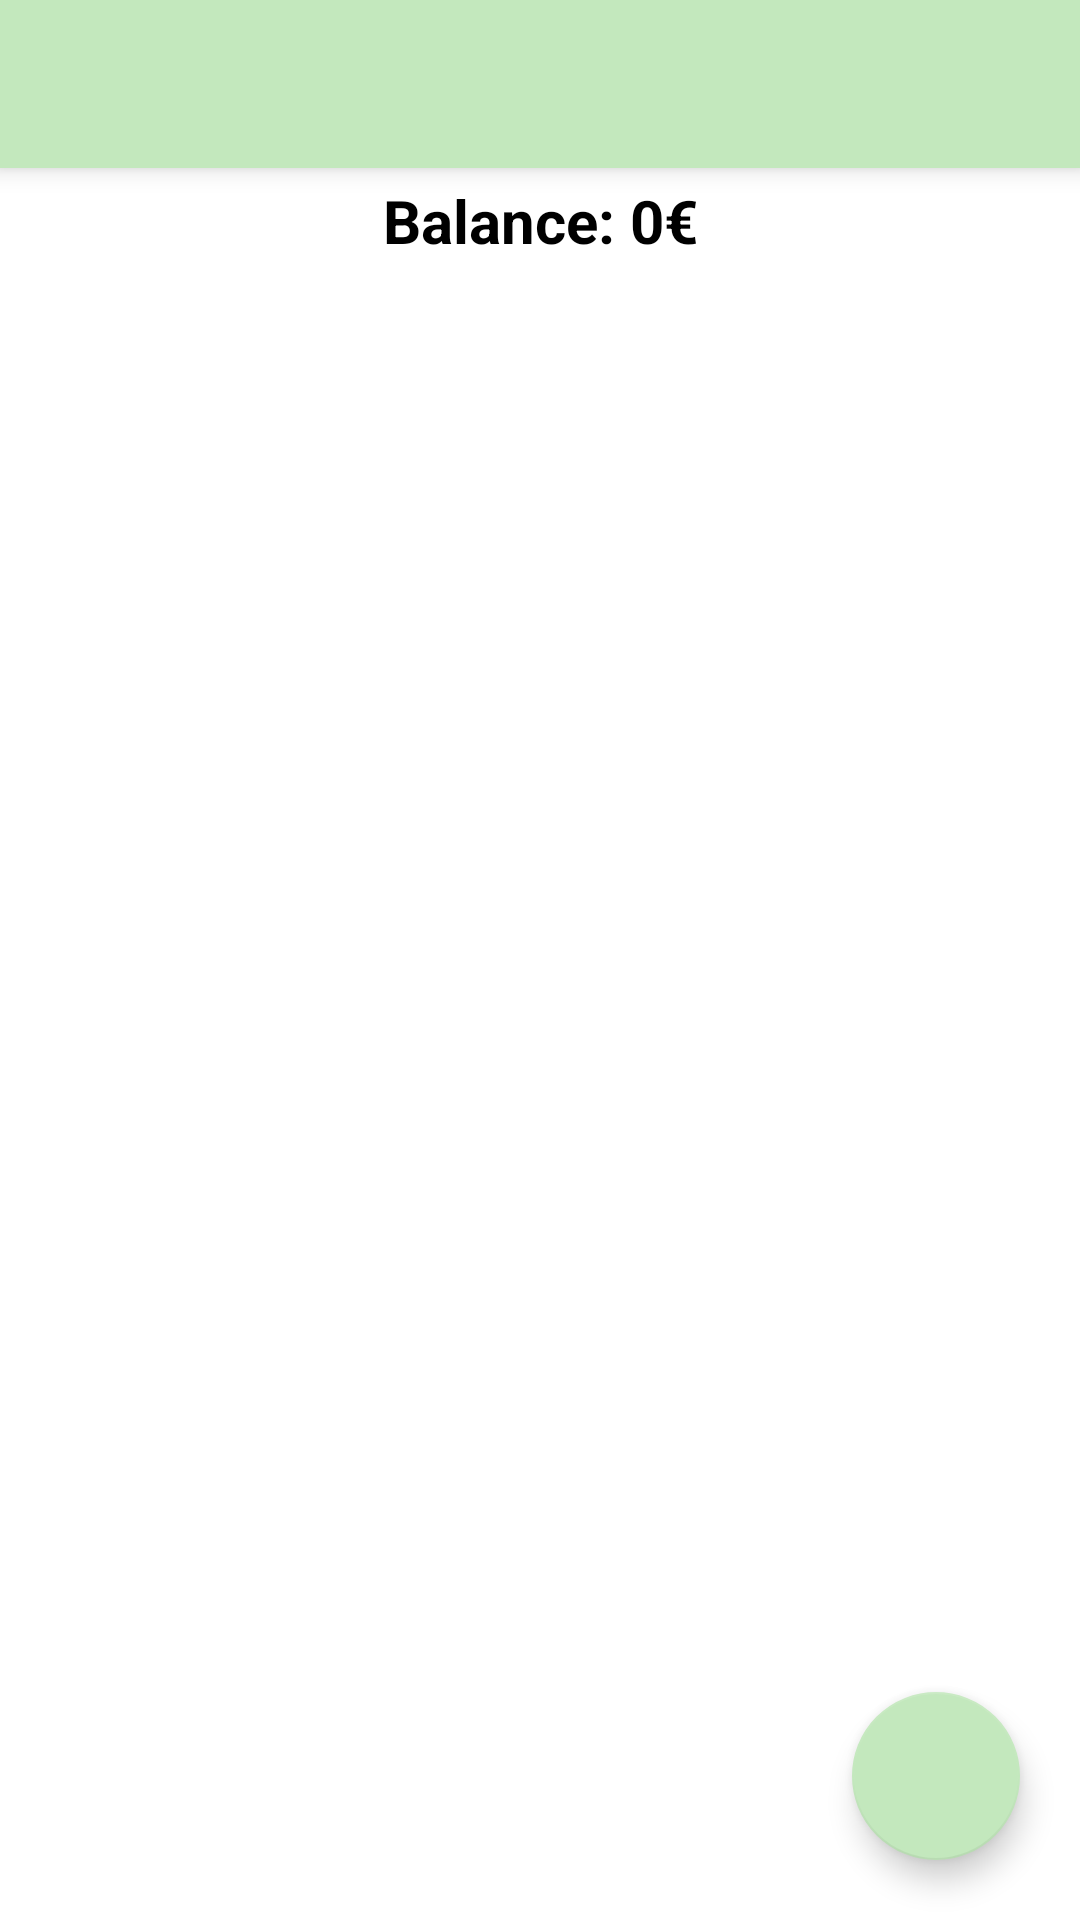

The Android layout XML behind this screen, and the referenced resources:
<!-- AndroidManifest.xml: application theme Theme.MoneyTrackerProject -->
<!-- res/layout/activity_main.xml -->
<?xml version="1.0" encoding="utf-8"?>
<LinearLayout xmlns:android="http://schemas.android.com/apk/res/android"
    xmlns:app="http://schemas.android.com/apk/res-auto"
    xmlns:tools="http://schemas.android.com/tools"
    android:layout_width="match_parent"
    android:layout_height="match_parent"
    tools:context=".MainActivity">

    <LinearLayout
        android:layout_width="match_parent"
        android:layout_height="match_parent"
        android:orientation="vertical"
        >
        <androidx.appcompat.widget.Toolbar
            android:id="@+id/toolbar"
            android:layout_width="match_parent"
            android:layout_height="wrap_content"
            android:background="#c3e8bd"
            android:elevation="5dp"/>

        <TextView
            android:id="@+id/totalQuantitySpent"
            android:layout_width="match_parent"
            android:layout_height="wrap_content"
            android:text="Balance: 0€"
            android:textSize="20sp"
            android:textStyle="bold"
            android:textColor="#000"
            android:gravity="center"
            android:layout_marginTop="4dp"/>

        <androidx.coordinatorlayout.widget.CoordinatorLayout
            android:layout_width="match_parent"
            android:layout_height="match_parent">
            <androidx.recyclerview.widget.RecyclerView
                android:id="@+id/recyclerView"
                android:layout_width="match_parent"
                android:layout_height="match_parent"/>

            <com.google.android.material.floatingactionbutton.FloatingActionButton
                android:id="@+id/floatAcBut"
                android:layout_width="wrap_content"
                android:layout_height="wrap_content"
                android:layout_gravity="bottom|end"
                android:layout_margin="20dp"
                android:src="@drawable/plus"
                app:backgroundTint="#c3e8bd"
                app:fabSize="normal" />
        </androidx.coordinatorlayout.widget.CoordinatorLayout>
    </LinearLayout>

</LinearLayout>
<!-- resources referenced by this layout -->
<resources>
  <style name="Theme.MoneyTrackerProject" parent="Theme.MaterialComponents.DayNight.DarkActionBar">
          
          <item name="colorPrimary">@color/purple_500</item>
          <item name="colorPrimaryVariant">@color/purple_700</item>
          <item name="colorOnPrimary">@color/white</item>
          
          <item name="colorSecondary">@color/teal_200</item>
          <item name="colorSecondaryVariant">@color/teal_700</item>
          <item name="colorOnSecondary">@color/black</item>
          
          <item name="android:statusBarColor">?attr/colorPrimaryVariant</item>
          
          <item name="windowActionBar">false</item>
          <item name="windowNoTitle">true</item>
      </style>
  <color name="purple_500">#FF6200EE</color>
  <color name="purple_700">#FF3700B3</color>
  <color name="white">#FFFFFFFF</color>
  <color name="teal_200">#FF03DAC5</color>
  <color name="teal_700">#FF018786</color>
  <color name="black">#FF000000</color>
</resources>
